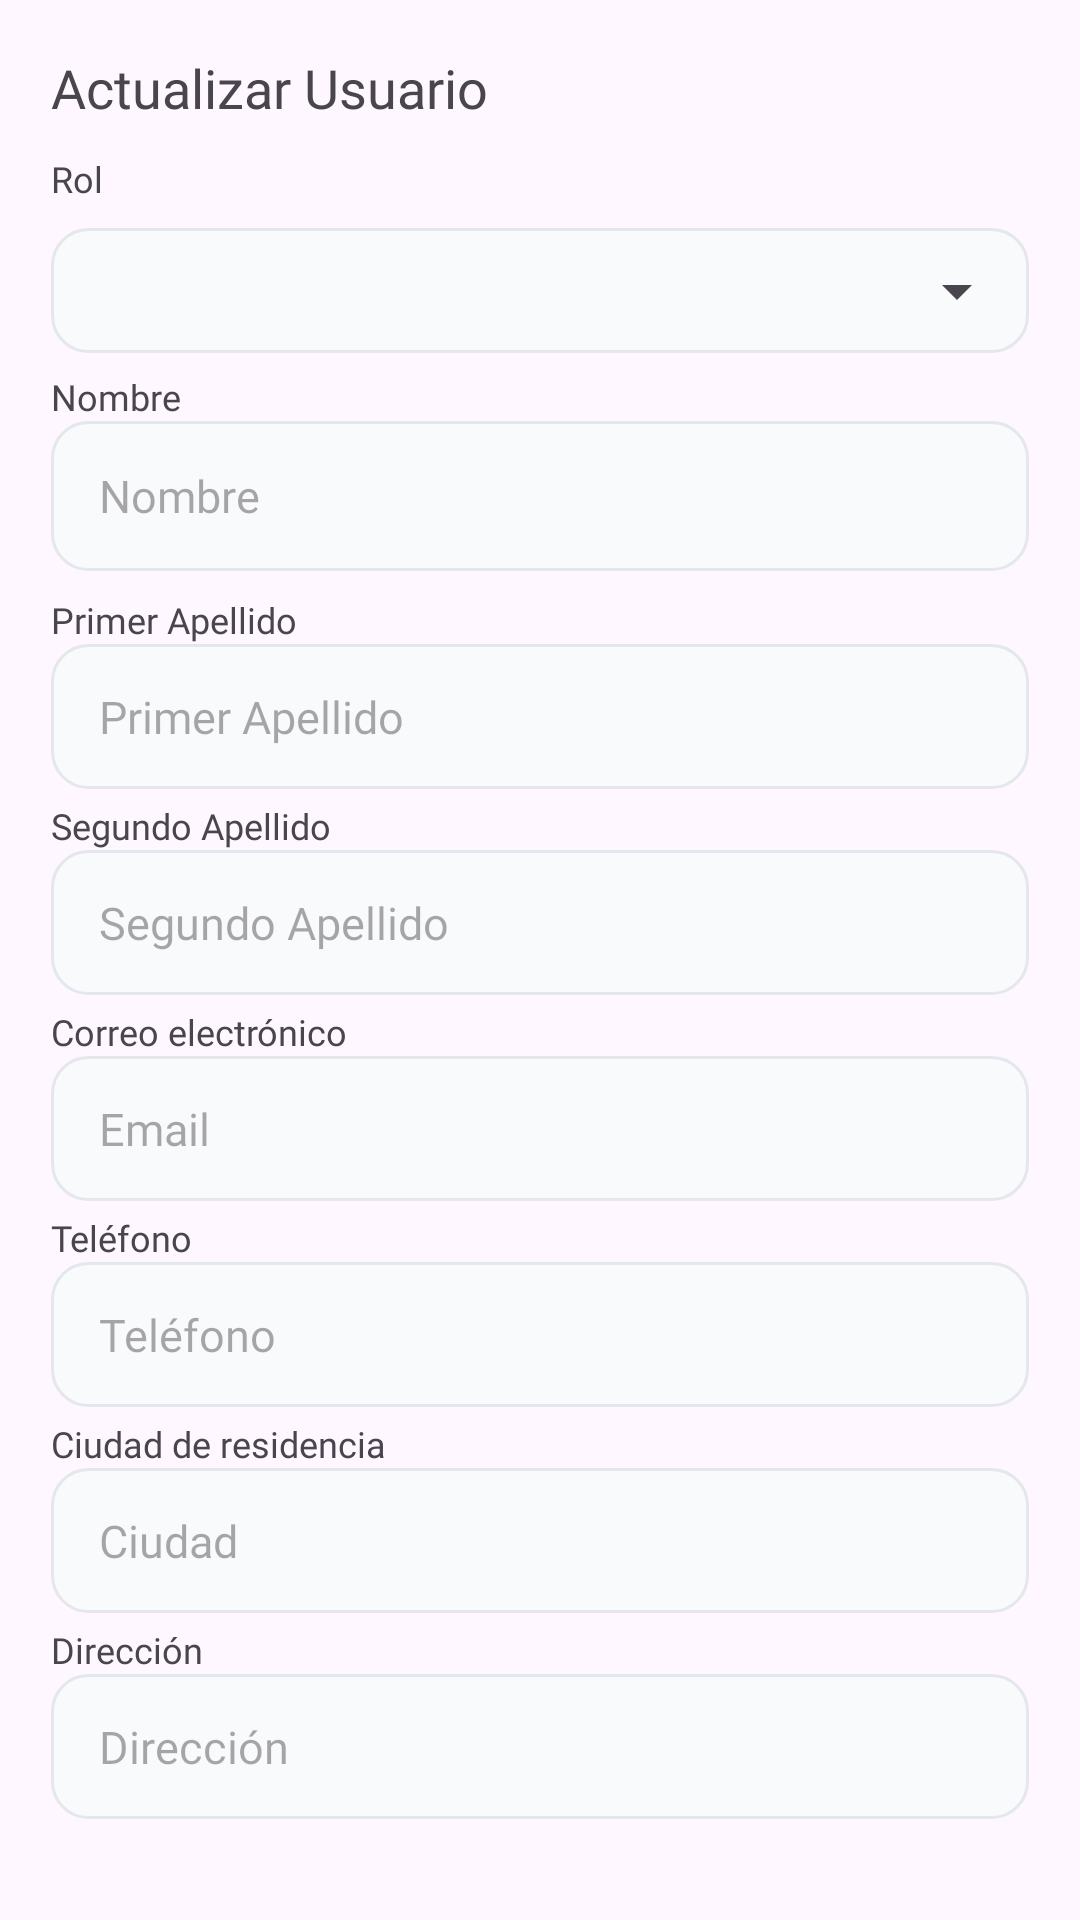

Here is an Android app screen rendered from its layout file. Give the layout XML and the strings, colors and styles it references.
<!-- AndroidManifest.xml: application theme Theme.AppInterface -->
<!-- res/layout/edit_user_bottom_dialog.xml -->
<?xml version="1.0" encoding="utf-8"?>
<LinearLayout xmlns:android="http://schemas.android.com/apk/res/android"
              android:layout_width="match_parent"
              android:layout_height="match_parent"
              xmlns:app="http://schemas.android.com/apk/res-auto"
              android:orientation="vertical"
              android:padding="17dp">

    <TextView
            android:layout_width="wrap_content"
            android:layout_height="wrap_content"
            android:text="Actualizar Usuario"
            android:textSize="18sp"
            android:layout_marginBottom="10dp"
            android:fontFamily="@font/dmsansextrabold"
    />

    <TextView
            android:layout_width="wrap_content"
            android:layout_height="wrap_content"
            android:text="Rol"
            android:textSize="12sp"
            android:fontFamily="@font/dmsansmedium"
    />
    <com.google.android.material.textfield.TextInputLayout
            android:id="@+id/text_rol_select"
            android:layout_width="match_parent"
            style="@style/Widget.Material3.TextInputLayout.OutlinedBox.ExposedDropdownMenu"
            android:layout_height="wrap_content"
            android:layout_marginBottom="3dp"
    >
        <AutoCompleteTextView
                android:layout_width="match_parent"
                android:background="@drawable/bg_input"
                android:paddingStart="16dp"
                android:paddingEnd="16dp"
                android:paddingTop="10dp"
                android:paddingBottom="10dp"
                android:layout_height="wrap_content"
                android:id="@+id/edit_rol_select"
                android:inputType="none"
                android:focusable="false"
        />
    </com.google.android.material.textfield.TextInputLayout>

    <TextView
            android:textSize="12dp"
            android:fontFamily="@font/dmsansmedium"
            android:text="Nombre"
            android:layout_width="wrap_content"
            android:layout_height="wrap_content"/>
    <EditText
            android:textSize="15dp"
            android:layout_width="match_parent"
            android:layout_height="50dp"
            android:fontFamily="@font/dmsansregular"
            android:id="@+id/edit_user_name"
            android:hint="Nombre"
            android:background="@drawable/bg_input"
            android:paddingStart="16dp"
            android:paddingEnd="16dp"
            android:paddingTop="14dp"
            android:paddingBottom="14dp"
            android:layout_marginBottom="8dp"
    />

    <TextView
            android:textSize="12dp"
            android:fontFamily="@font/dmsansmedium"
            android:text="Primer Apellido"
            android:layout_width="wrap_content"
            android:layout_height="wrap_content"/>
    <EditText
            android:textSize="15dp"
            android:layout_width="match_parent"
            android:layout_height="wrap_content"
            android:id="@+id/edit_user_first_surname"
            android:fontFamily="@font/dmsansregular"
            android:hint="Primer Apellido"
            android:background="@drawable/bg_input"
            android:paddingStart="16dp"
            android:paddingEnd="16dp"
            android:paddingTop="14dp"
            android:paddingBottom="14dp"
            android:layout_marginBottom="4dp"
    />

    <TextView
            android:textSize="12dp"
            android:fontFamily="@font/dmsansmedium"
            android:text="Segundo Apellido"
            android:layout_width="wrap_content"
            android:layout_height="wrap_content"/>
    <EditText
            android:textSize="15dp"
            android:layout_width="match_parent"
            android:layout_height="wrap_content"
            android:id="@+id/edit_user_second_surname"
            android:fontFamily="@font/dmsansregular"
            android:hint="Segundo Apellido"
            android:background="@drawable/bg_input"
            android:paddingStart="16dp"
            android:paddingEnd="16dp"
            android:paddingTop="14dp"
            android:paddingBottom="14dp"
            android:layout_marginBottom="4dp"
    />

    <TextView
            android:textSize="12dp"
            android:fontFamily="@font/dmsansmedium"
            android:text="Correo electrónico"
            android:layout_width="wrap_content"
            android:layout_height="wrap_content"/>
    <EditText
            android:textSize="15dp"
            android:layout_width="match_parent"
            android:layout_height="wrap_content"
            android:id="@+id/edit_user_email"
            android:hint="Email"
            android:background="@drawable/bg_input"
            android:fontFamily="@font/dmsansregular"
            android:paddingStart="16dp"
            android:paddingEnd="16dp"
            android:paddingTop="14dp"
            android:paddingBottom="14dp"
            android:layout_marginBottom="4dp"
    />

    <TextView
            android:textSize="12dp"
            android:fontFamily="@font/dmsansmedium"
            android:text="Teléfono"
            android:layout_width="wrap_content"
            android:layout_height="wrap_content"/>
    <EditText
            android:textSize="15dp"
            android:layout_width="match_parent"
            android:layout_height="wrap_content"
            android:id="@+id/edit_user_phone"
            android:fontFamily="@font/dmsansregular"
            android:hint="Teléfono"
            android:background="@drawable/bg_input"
            android:paddingStart="16dp"
            android:paddingEnd="16dp"
            android:paddingTop="14dp"
            android:paddingBottom="14dp"
            android:layout_marginBottom="4dp"
            android:inputType="number"/>

    <TextView
            android:textSize="12dp"
            android:fontFamily="@font/dmsansmedium"
            android:text="Ciudad de residencia"
            android:layout_width="wrap_content"
            android:layout_height="wrap_content"/>
    <EditText
            android:textSize="15dp"
            android:layout_width="match_parent"
            android:layout_height="wrap_content"
            android:fontFamily="@font/dmsansregular"
            android:id="@+id/edit_user_city"
            android:hint="Ciudad"
            android:background="@drawable/bg_input"
            android:paddingStart="16dp"
            android:paddingEnd="16dp"
            android:paddingTop="14dp"
            android:paddingBottom="14dp"
            android:layout_marginBottom="4dp"
    />

    <TextView
            android:textSize="12dp"
            android:fontFamily="@font/dmsansmedium"
            android:text="Dirección"
            android:layout_width="wrap_content"
            android:layout_height="wrap_content"/>
    <EditText
            android:layout_width="match_parent"
            android:layout_height="wrap_content"
            android:id="@+id/edit_user_address"
            android:fontFamily="@font/dmsansregular"
            android:hint="Dirección"
            android:textSize="15dp"
            android:background="@drawable/bg_input"
            android:paddingStart="16dp"
            android:paddingEnd="16dp"
            android:paddingTop="14dp"
            android:paddingBottom="14dp"
            android:layout_marginBottom="15dp"
    />

    <com.google.android.flexbox.FlexboxLayout
            android:layout_width="match_parent"
            android:layout_height="wrap_content"
            app:justifyContent="center"
            app:alignItems="center"
            android:layout_marginBottom="20dp"
    >
        <Button
                android:id="@+id/edit_user_button"
                android:layout_width="150dp"
                android:layout_height="55dp"
                android:backgroundTint="@color/black"
                android:fontFamily="@font/dmsansextrabold"
                android:text="Actualizar"
        />

    </com.google.android.flexbox.FlexboxLayout>

</LinearLayout>
<!-- resources referenced by this layout -->
<resources>
  <color name="black">#FF000000</color>
  <!-- drawable bg_input (drawable) -->
  <?xml version="1.0" encoding="utf-8"?>
  <shape xmlns:android="http://schemas.android.com/apk/res/android"
          android:shape="rectangle">
      <solid android:color="#F9FAFB"/>
      <corners android:radius="12dp"/>
      <stroke android:width="1dp" android:color="#E4E7EC"/>
  </shape>
  <style name="Theme.AppInterface" parent="Base.Theme.AppInterface" />
  <style name="Base.Theme.AppInterface" parent="Theme.Material3.Light.NoActionBar">
          <item name="colorPrimary">@color/mi_color_personalizado</item>
          <item name="colorOnPrimary">@android:color/white</item>
          <item name="colorOutline">#79747E</item>
          <item name="android:statusBarColor">@android:color/transparent</item>
          <item name="android:windowLightStatusBar">true</item>
      </style>
  <color name="mi_color_personalizado">#2196F3</color>
</resources>
